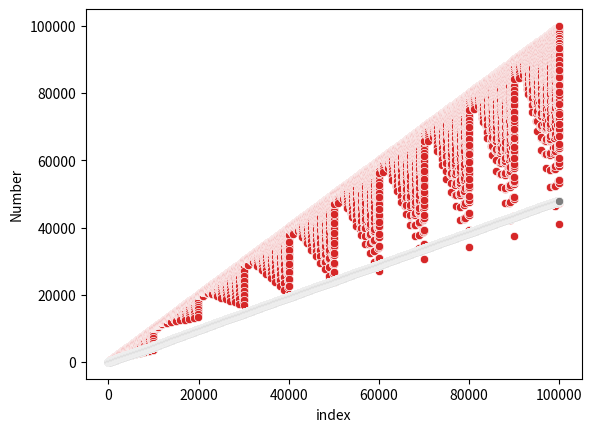

Reproduce this figure in Python.
# wisteria_sequence.py
# [redacted]
# 26/3/23
# Purpose: generate the wisteria sequence; https://www.youtube.com/watch?v=o8c4uYnnNnc

import pandas as pd
import seaborn as sns
import matplotlib.pyplot as plt

# returns the product of the nonzero digits in num
def productNonzeroDigits(num):
    string = [char for char in str(num)]
    product = 1
    for s in string:
        if int(s) != 0:
            product *= int(s)
    return product

# generates the wisteria sequence up to the n-th number
def generate_wisteria(n):
    sequence = []
    i = 1
    while len(sequence) < n:
        sequence.append(i - productNonzeroDigits(i))
        i += 1
    return sequence

print(generate_wisteria(30))

# Basic scatterplots
n = 100
sequence = generate_wisteria(n)
df = pd.DataFrame(sequence, columns=['Number'])
df['index'] = [i for i in range(n)]
sns.scatterplot(x="index",y = "Number", data=df)
plt.show()

n = 1000
sequence = generate_wisteria(n)
df = pd.DataFrame(sequence, columns=['Number'])
df['index'] = [i for i in range(n)]
sns.scatterplot(x="index",y = "Number", data=df)
plt.show()

n = 10000
sequence = generate_wisteria(n)
df = pd.DataFrame(sequence, columns=['Number'])
df['index'] = [i for i in range(n)]
sns.scatterplot(x="index",y = "Number", data=df)
plt.show()

n = 100000
sequence = generate_wisteria(n)
df = pd.DataFrame(sequence, columns=['Number'])
df['index'] = [i for i in range(n)]
sns.scatterplot(x="index",y = "Number", data=df)
plt.show()

# Plots of Averages
n = 100
sequence = generate_wisteria(n)
average_sequence = []
total = 0
for i, s in enumerate(sequence):
    total += s
    average = total / (i + 1)
    average_sequence.append(average)

df = pd.DataFrame(average_sequence, columns=["Average"])
df['index'] = [i for i in range(n)]
sns.scatterplot(x="index", y="Average", data=df)
plt.show()

n = 1000
sequence = generate_wisteria(n)
average_sequence = []
total = 0
for i, s in enumerate(sequence):
    total += s
    average = total / (i + 1)
    average_sequence.append(average)

df = pd.DataFrame(average_sequence, columns=["Average"])
df['index'] = [i for i in range(n)]
sns.scatterplot(x="index", y="Average", data=df)
plt.show()

n = 10000
sequence = generate_wisteria(n)
average_sequence = []
total = 0
for i, s in enumerate(sequence):
    total += s
    average = total / (i + 1)
    average_sequence.append(average)

df = pd.DataFrame(average_sequence, columns=["Average"])
df['index'] = [i for i in range(n)]
sns.scatterplot(x="index", y="Average", data=df)
plt.show()

n = 100000
sequence = generate_wisteria(n)
average_sequence = []
total = 0
for i, s in enumerate(sequence):
    total += s
    average = total / (i + 1)
    average_sequence.append(average)

df = pd.DataFrame(average_sequence, columns=["Average"])
df['index'] = [i for i in range(n)]
sns.scatterplot(x="index", y="Average", data=df)
plt.show()